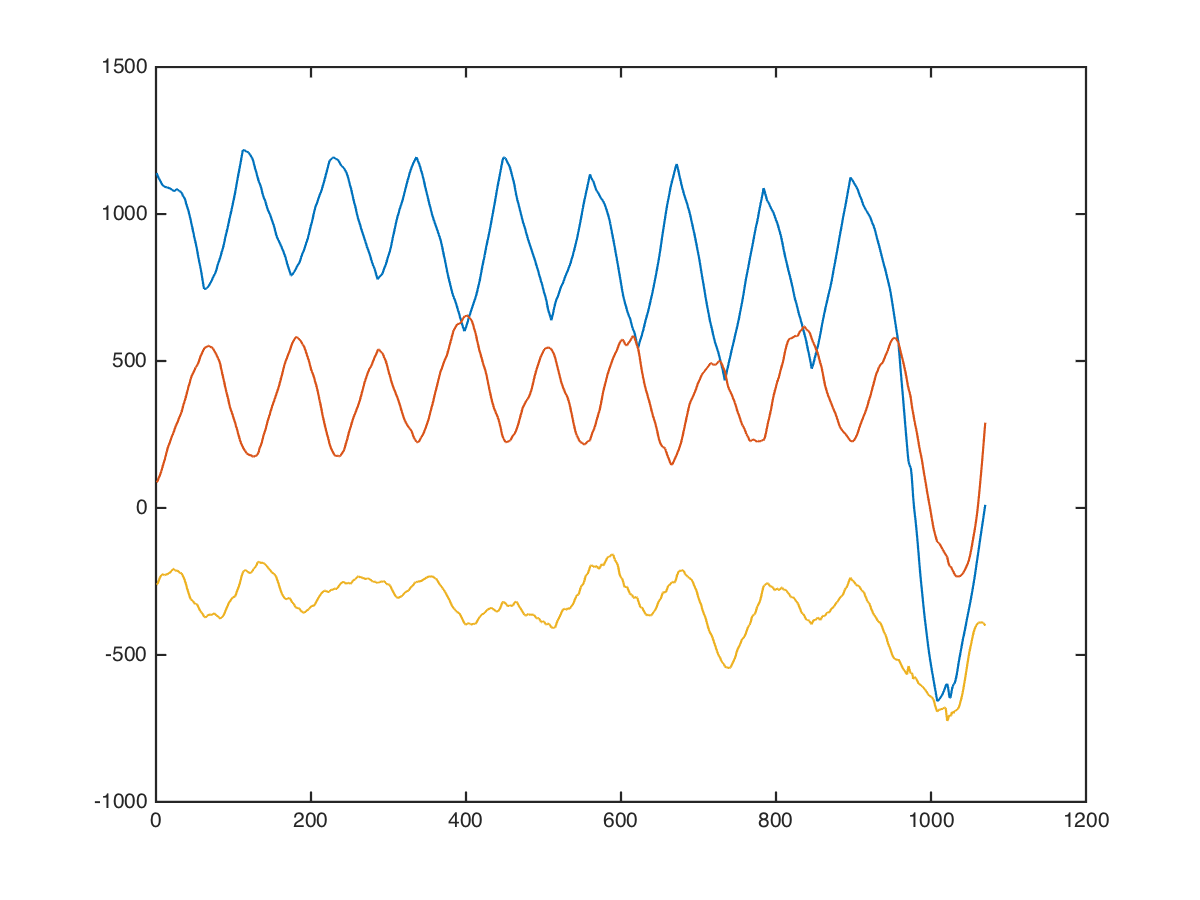

The file beside this chart, header and first rows:
x, x, , 0, 0, 1544, 168, -376
x, x, , 0, 0, 1512, 98, -492
x, x, , 0, 0, 1466, 4, -636
x, x, , 0, 0, 1406, -36, -602
x, x, , 0, 0, 1366, -56, -529
x, x, , 0, 0, 1346, -56, -419
x, x, , 0, 0, 1344, -114, -408
x, x, , 0, 0, 1332, -164, -405
x, x, , 0, 0, 1292, -180, -395
x, x, , 0, 0, 1242, -174, -336
x, x, , 0, 0, 1189, -160, -263
x, x, , 0, 0, 1159, -160, -253
x, x, , 0, 0, 1144, -160, -280
x, x, , 0, 0, 1144, -160, -346
x, x, , 0, 0, 1108, -102, -446
x, x, , 0, 0, 1072, -40, -484
x, x, , 0, 0, 1048, 16, -364
x, x, , 0, 0, 1050, 50, -321
x, x, , 0, 0, 1069, 77, -320
x, x, , 0, 0, 1119, 127, -400
x, x, , 0, 0, 1126, 140, -450
x, x, , 0, 0, 1092, 114, -470
x, x, , 0, 0, 1020, 130, -346
x, x, , 0, 0, 956, 150, -254
x, x, , 0, 0, 916, 170, -274
x, x, , 0, 0, 922, 172, -224
x, x, , 0, 0, 948, 168, -152
x, x, , 0, 0, 982, 174, -158
x, x, , 0, 0, 1000, 171, -145
x, x, , 0, 0, 1000, 161, -115
x, x, , 0, 0, 1014, 151, -198
x, x, , 0, 0, 1030, 144, -238
x, x, , 0, 0, 1050, 144, -154
x, x, , 0, 0, 1080, 168, -104
x, x, , 0, 0, 1112, 200, -73
x, x, , 0, 0, 1118, 194, -83
x, x, , 0, 0, 1125, 192, -98
x, x, , 0, 0, 1135, 192, -118
x, x, , 0, 0, 1132, 188, -102
x, x, , 0, 0, 1128, 176, -86
x, x, , 0, 0, 1128, 152, -82
x, x, , 0, 0, 1138, 151, -76
x, x, , 0, 0, 1153, 161, -72
x, x, , 0, 0, 1163, 171, -78
x, x, , 0, 0, 1166, 184, -128
x, x, , 0, 0, 1160, 198, -222
x, x, , 0, 0, 1169, 218, -250
x, x, , 0, 0, 1174, 235, -222
x, x, , 0, 0, 1170, 245, -82
x, x, , 0, 0, 1144, 262, -114
x, x, , 0, 0, 1111, 283, -217
x, x, , 0, 0, 1101, 313, -307
x, x, , 0, 0, 1124, 320, -317
x, x, , 0, 0, 1178, 306, -247
x, x, , 0, 0, 1148, 286, -186
x, x, , 0, 0, 1110, 274, -159
x, x, , 0, 0, 1074, 278, -209
x, x, , 0, 0, 1088, 294, -290
x, x, , 0, 0, 1121, 309, -378
x, x, , 0, 0, 1131, 279, -392
x, x, , 0, 0, 1126, 269, -332
... 1,059 more rows
